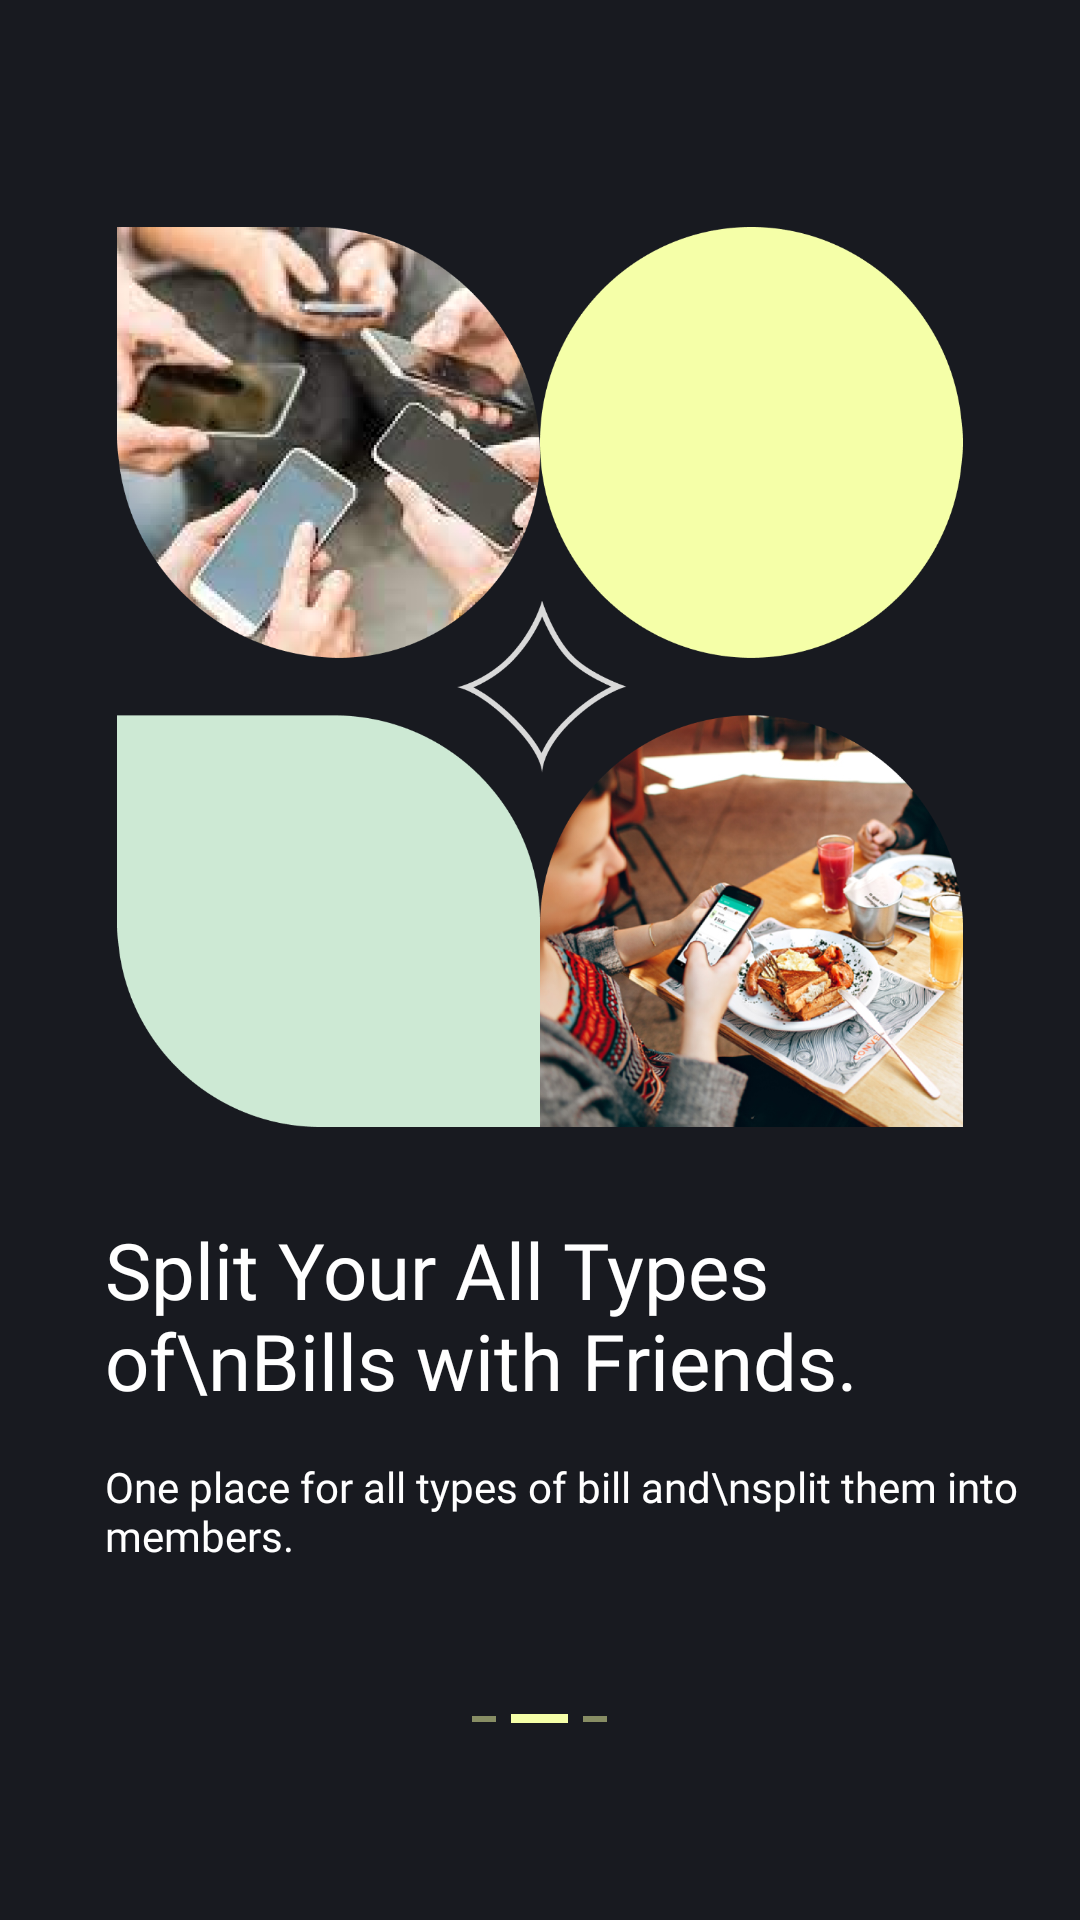

Write the Android layout XML for this screen, with the resource values it uses.
<!-- AndroidManifest.xml: application theme Theme.Splitbill -->
<!-- res/layout/fragment_intro2.xml -->
<?xml version="1.0" encoding="utf-8"?>
<FrameLayout xmlns:android="http://schemas.android.com/apk/res/android"
    xmlns:tools="http://schemas.android.com/tools"
    android:layout_width="match_parent"
    android:layout_height="match_parent"
    android:background="@color/background_app"
    tools:context="com.itish.itsplit.IntroFragment2">

    <LinearLayout
        android:layout_width="match_parent"
        android:layout_height="match_parent"
        android:gravity="center"
        android:orientation="vertical">
        <ImageView
            android:layout_width="match_parent"
            android:scaleType="fitCenter"
            android:layout_height="300dp"
            android:layout_gravity="center"
            android:layout_marginTop="10dp"
            android:src="@drawable/intro2" />
        <LinearLayout
            android:layout_width="match_parent"
            android:layout_height="wrap_content"
            android:gravity="center_vertical"
            android:layout_gravity="center_vertical"
            android:orientation="vertical">

            <TextView
                android:layout_width="match_parent"
                android:layout_height="wrap_content"
                android:textSize="26sp"
                android:layout_marginTop="30dp"
                android:layout_marginLeft="35dp"
                android:layout_marginRight="12dp"
                android:fontFamily="@font/poppins_700"
                android:text="Split Your All Types of\nBills with Friends."
                android:textColor="@color/white" />
            <TextView
                android:layout_marginTop="15dp"
                android:layout_width="match_parent"
                android:layout_height="wrap_content"
                android:textSize="14sp"
                android:layout_marginLeft="35dp"
                android:layout_marginRight="12dp"
                android:fontFamily="@font/poppins_300"
                android:text="One place for all types of bill and\nsplit them into members."
                android:textColor="@color/white" />
            <LinearLayout
                android:layout_width="wrap_content"
                android:layout_height="wrap_content"
                android:layout_gravity="center"
                android:orientation="horizontal">

                <View
                    android:layout_width="8dp"
                    android:layout_height="2dp"
                    android:layout_marginTop="50.7dp"
                    android:background="#80F5FFA8"/>
                <View
                    android:layout_width="19dp"
                    android:layout_height="3dp"
                    android:layout_marginTop="50dp"
                    android:background="#F5FFA8"
                    android:layout_marginHorizontal="5sp"/>
                <View
                    android:layout_width="8dp"
                    android:layout_height="2dp"
                    android:layout_marginTop="50.7dp"
                    android:background="#80F5FFA8"/>

            </LinearLayout>

        </LinearLayout>
    </LinearLayout>
</FrameLayout>
<!-- resources referenced by this layout -->
<resources>
  <color name="background_app">#181A20</color>
  <color name="white">#FFFFFFFF</color>
  <!-- drawable intro2: png bitmap (drawable, 788042 bytes) -->
  <style name="Theme.Splitbill" parent="Theme.MaterialComponents.Light.NoActionBar">
          
  
  
  
          <item name="colorPrimary">@color/color_yellow</item>
          <item name="colorPrimaryVariant">@color/color_yellow</item>
          <item name="colorOnPrimary">@color/white</item>
          
          <item name="colorSecondary">@color/teal_200</item>
          <item name="colorSecondaryVariant">@color/teal_700</item>
          <item name="colorOnSecondary">@color/black</item>
          
          <item name="android:statusBarColor">@color/background_app</item>
          <item name="android:textColor">@color/white</item>
          <item name="android:button">@color/white</item>
          <item name="bottomNavigationStyle">@color/background_app</item>
          <item name="android:textCursorDrawable">?attr/colorPrimary</item>
  
          
  
      </style>
  <color name="color_yellow">#F5FFA8</color>
  <color name="teal_200">#FF03DAC5</color>
  <color name="teal_700">#FF018786</color>
  <color name="black">#FF000000</color>
</resources>
